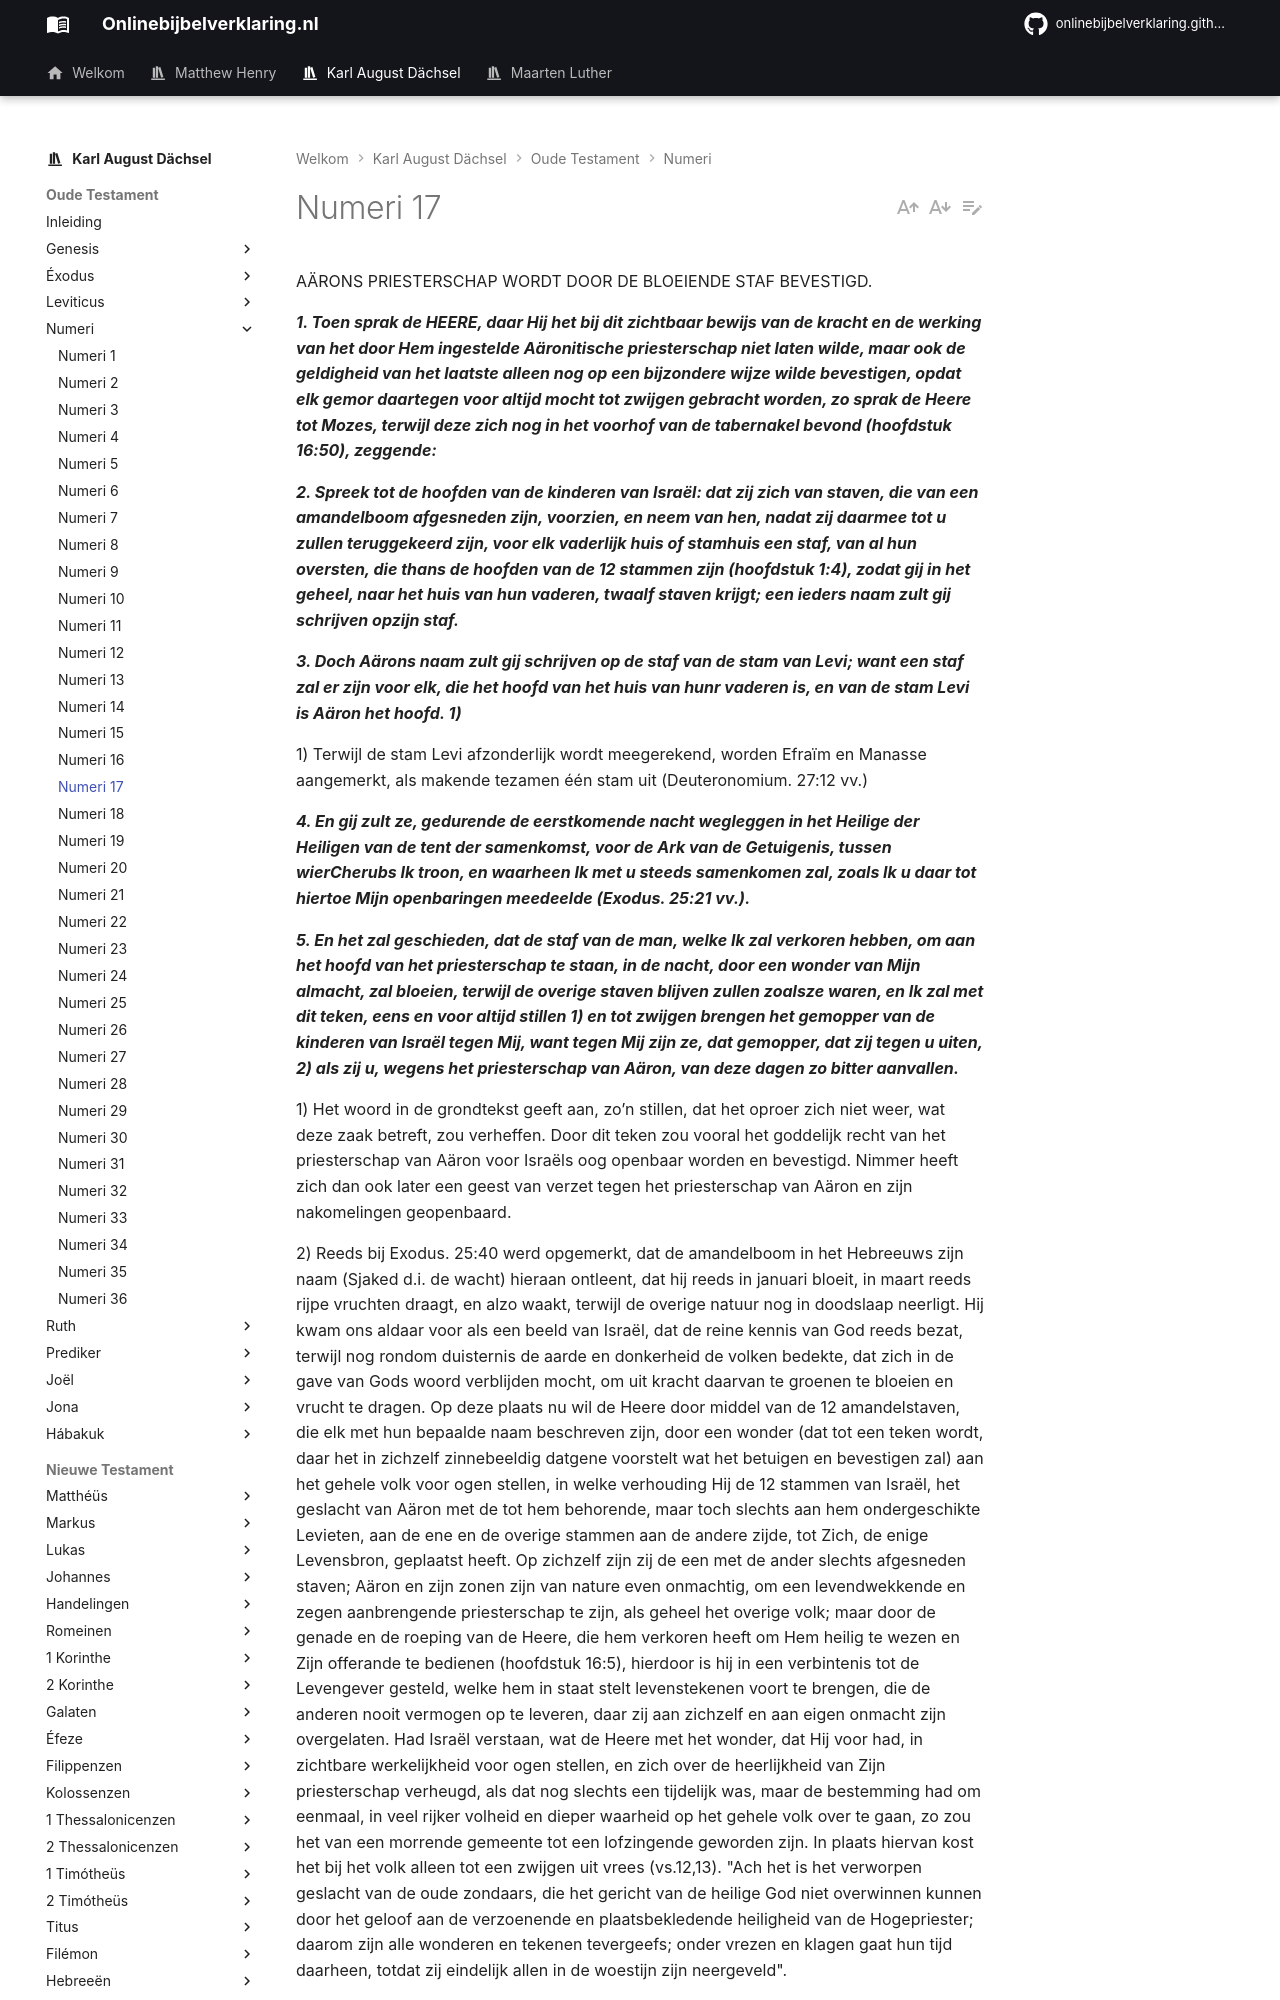

repository: onlinebijbelverklaring/dev-preview · page: karlaugustdachsel/Numeri/Numeri17/index.html · generator: mkdocs

AÄRONS PRIESTERSCHAP WORDT DOOR DE BLOEIENDE STAF BEVESTIGD.

***1. Toen sprak de HEERE, daar Hij het bij dit zichtbaar bewijs van de kracht en de werking van het door Hem ingestelde Aäronitische priesterschap niet laten wilde, maar ook de geldigheid van het laatste alleen nog op een bijzondere wijze wilde bevestigen, opdat elk gemor daartegen voor altijd mocht tot zwijgen gebracht worden, zo sprak de Heere tot Mozes, terwijl deze zich nog in het voorhof van de tabernakel bevond (hoofdstuk 16:50), zeggende:***

***2. Spreek tot de hoofden van de kinderen van Israël: dat zij zich van staven, die van een amandelboom afgesneden zijn, voorzien, en neem van hen, nadat zij daarmee tot u zullen teruggekeerd zijn, voor elk vaderlijk huis of stamhuis een staf, van al hun oversten, die thans de hoofden van de 12 stammen zijn (hoofdstuk 1:4), zodat gij in het geheel, naar het huis van hun vaderen, twaalf staven krijgt; een ieders naam zult gij schrijven opzijn staf.***

***3. Doch Aärons naam zult gij schrijven op de staf van de stam van Levi; want een staf zal er zijn voor elk, die het hoofd van het huis van hunr vaderen is, en van de stam Levi is Aäron het hoofd. 1)***

1) Terwijl de stam Levi afzonderlijk wordt meegerekend, worden Efraïm en Manasse aangemerkt, als makende tezamen één stam uit (Deuteronomium. 27:12 vv.)

***4. En gij zult ze, gedurende de eerstkomende nacht wegleggen in het Heilige der Heiligen van de tent der samenkomst, voor de Ark van de Getuigenis, tussen wierCherubs Ik troon, en waarheen Ik met u steeds samenkomen zal, zoals Ik u daar tot hiertoe Mijn openbaringen meedeelde (Exodus. 25:21 vv.).***

***5. En het zal geschieden, dat de staf van de man, welke Ik zal verkoren hebben, om aan het hoofd van het priesterschap te staan, in de nacht, door een wonder van Mijn almacht, zal bloeien, terwijl de overige staven blijven zullen zoalsze waren, en Ik zal met dit teken, eens en voor altijd stillen 1) en tot zwijgen brengen het gemopper van de kinderen van Israël tegen Mij, want tegen Mij zijn ze, dat gemopper, dat zij tegen u uiten, 2) als zij u, wegens het priesterschap van Aäron, van deze dagen zo bitter aanvallen.***

1) Het woord in de grondtekst geeft aan, zo’n stillen, dat het oproer zich niet weer, wat deze zaak betreft, zou verheffen. Door dit teken zou vooral het goddelijk recht van het priesterschap van Aäron voor Israëls oog openbaar worden en bevestigd. Nimmer heeft zich dan ook later een geest van verzet tegen het priesterschap van Aäron en zijn nakomelingen geopenbaard.

2) Reeds bij Exodus. 25:40 werd opgemerkt, dat de amandelboom in het Hebreeuws zijn naam (Sjaked d.i. de wacht) hieraan ontleent, dat hij reeds in januari bloeit, in maart reeds rijpe vruchten draagt, en alzo waakt, terwijl de overige natuur nog in doodslaap neerligt. Hij kwam ons aldaar voor als een beeld van Israël, dat de reine kennis van God reeds bezat, terwijl nog rondom duisternis de aarde en donkerheid de volken bedekte, dat zich in de gave van Gods woord verblijden mocht, om uit kracht daarvan te groenen te bloeien en vrucht te dragen. Op deze plaats nu wil de Heere door middel van de 12 amandelstaven, die elk met hun bepaalde naam beschreven zijn, door een wonder (dat tot een teken wordt, daar het in zichzelf zinnebeeldig datgene voorstelt wat het betuigen en bevestigen zal) aan het gehele volk voor ogen stellen, in welke verhouding Hij de 12 stammen van Israël, het geslacht van Aäron met de tot hem behorende, maar toch slechts aan hem ondergeschikte Levieten, aan de ene en de overige stammen aan de andere zijde, tot Zich, de enige Levensbron, geplaatst heeft. Op zichzelf zijn zij de een met de ander slechts afgesneden staven; Aäron en zijn zonen zijn van nature even onmachtig, om een levendwekkende en zegen aanbrengende priesterschap te zijn, als geheel het overige volk; maar door de genade en de roeping van de Heere, die hem verkoren heeft om Hem heilig te wezen en Zijn offerande te bedienen (hoofdstuk 16:5), hierdoor is hij in een verbintenis tot de Levengever gesteld, welke hem in staat stelt levenstekenen voort te brengen, die de anderen nooit vermogen op te leveren, daar zij aan zichzelf en aan eigen onmacht zijn overgelaten. Had Israël verstaan, wat de Heere met het wonder, dat Hij voor had, in zichtbare werkelijkheid voor ogen stellen, en zich over de heerlijkheid van Zijn priesterschap verheugd, als dat nog slechts een tijdelijk was, maar de bestemming had om eenmaal, in veel rijker volheid en dieper waarheid op het gehele volk over te gaan, zo zou het van een morrende gemeente tot een lofzingende geworden zijn. In plaats hiervan kost het bij het volk alleen tot een zwijgen uit vrees (vs.12,13). "Ach het is het verworpen geslacht van de oude zondaars, die het gericht van de heilige God niet overwinnen kunnen door het geloof aan de verzoenende en plaatsbekledende heiligheid van de Hogepriester; daarom zijn alle wonderen en tekenen tevergeefs; onder vrezen en klagen gaat hun tijd daarheen, totdat zij eindelijk allen in de woestijn zijn neergeveld".
